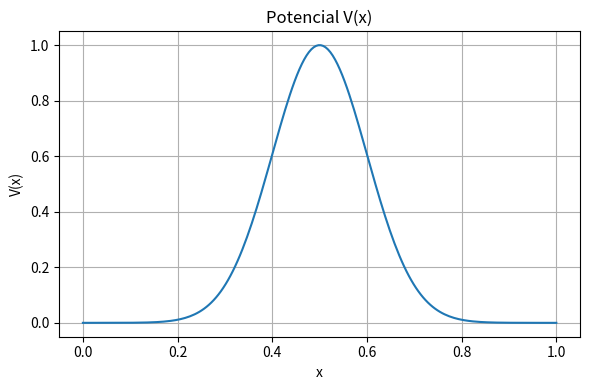

Write the Python code that produced this figure.
#Exercicio 2 - Caso 1D com V(x)

import numpy as np
import matplotlib.pyplot as plt

# Número de planos de ondas considerados
N = 5  # Aumentar N melhora a precisão
G_vals = np.array([2 * np.pi * (i - N/2) / 1 for i in range(N)])  # a = 1

# Parâmetros do potencial periódico (exemplo: gaussiana estreita)
gamma = 50  # controle de alargamento (quanto maior, mais estreita)

# Definindo o potencial V(x)
def V(x):
    return np.exp(-gamma * (x - 0.5)**2)

# Gráfico de V(x) para verificar se está contido no intervalo [0,1]
x_vals = np.linspace(0, 1, 200)
V_vals = V(x_vals)

plt.figure(figsize=(6, 4))
plt.plot(x_vals, V_vals)
plt.title("Potencial V(x)")
plt.xlabel("x")
plt.ylabel("V(x)")
plt.grid(True)
plt.tight_layout()
plt.savefig("grafico_potencial_vx.png")


# Cálculo dos elementos da matriz de potencial V_{mn}
V_mat = np.zeros((N, N), dtype=complex)

for m in range(N):
    for n in range(N):
        integrand = lambda x: V(x) * np.exp(-1j * (G_vals[m] - G_vals[n]) * x)
        V_mat[m, n] = np.trapz(integrand(x_vals), x_vals)

# Exibindo a matriz de potencial
print("Matriz de potencial V_mn:")
print(np.round(V_mat.real, 4))  # mostra apenas a parte real, arredondada
